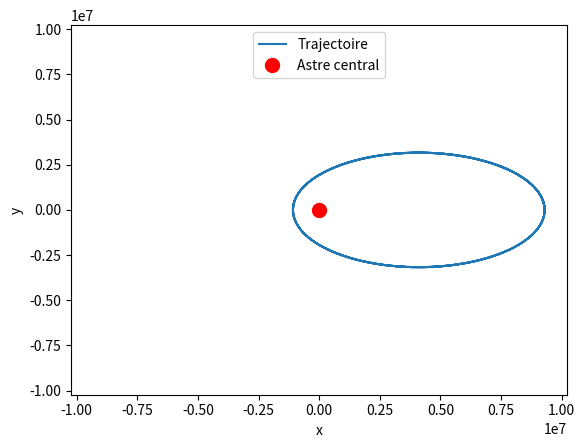

Recreate this plot in Python.
import scipy.integrate as scp
import numpy as np
import matplotlib.pyplot as plt


# Variables paramètre
M_0 = (9300e3, 0)
v_0 = (0, 3000)
M = 6.0e24
m = 1e3

# Constantes
G = 6.7e-11
K1 = M * G
K2 = m * abs(M_0[0] * v_0[1] - M_0[1] * v_0[0])


# Fonction de dérivation de l'équation différentielle
def f(R, _):
    r, rp = R
    Rp = [rp, (((K2 / m)**2) - r * K1) / (r**3)]
    return Rp


# Initialisation des données de calcul
t = np.linspace(0, 12000, 10000)
dt = t[1] - t[0]
R0 = np.array([np.sqrt(M_0[1]**2 + M_0[0]**2), M_0[0] * v_0[0] + M_0[1] * v_0[1]])

# Calcul de r et theta
rs = [e[0] for e in scp.odeint(f, R0, t)]
thetas_p = [K2 / (m * e**2) for e in rs]
thetas = [0.]
for i in range(1, len(rs)):
    thetas.append(thetas[-1] + dt * (thetas_p[i] + thetas_p[i-1])/2)

# Changement de base
x = [rs[i] * np.cos(thetas[i]) for i in range(len(rs))]
y = [rs[i] * np.sin(thetas[i]) for i in range(len(rs))]


# Affichage des courbes
traj, = plt.plot(x, y)
astre, = plt.plot([0], "ro", markersize=10)

max_total = max(max(x), max(y), -min(x), -min(y))

plt.xlabel('x')
plt.ylabel('y')
plt.legend([traj, astre], ['Trajectoire', 'Astre central'], loc=9)
plt.axis([-1.1 * max_total, 1.1 * max_total] * 2)

plt.show()
